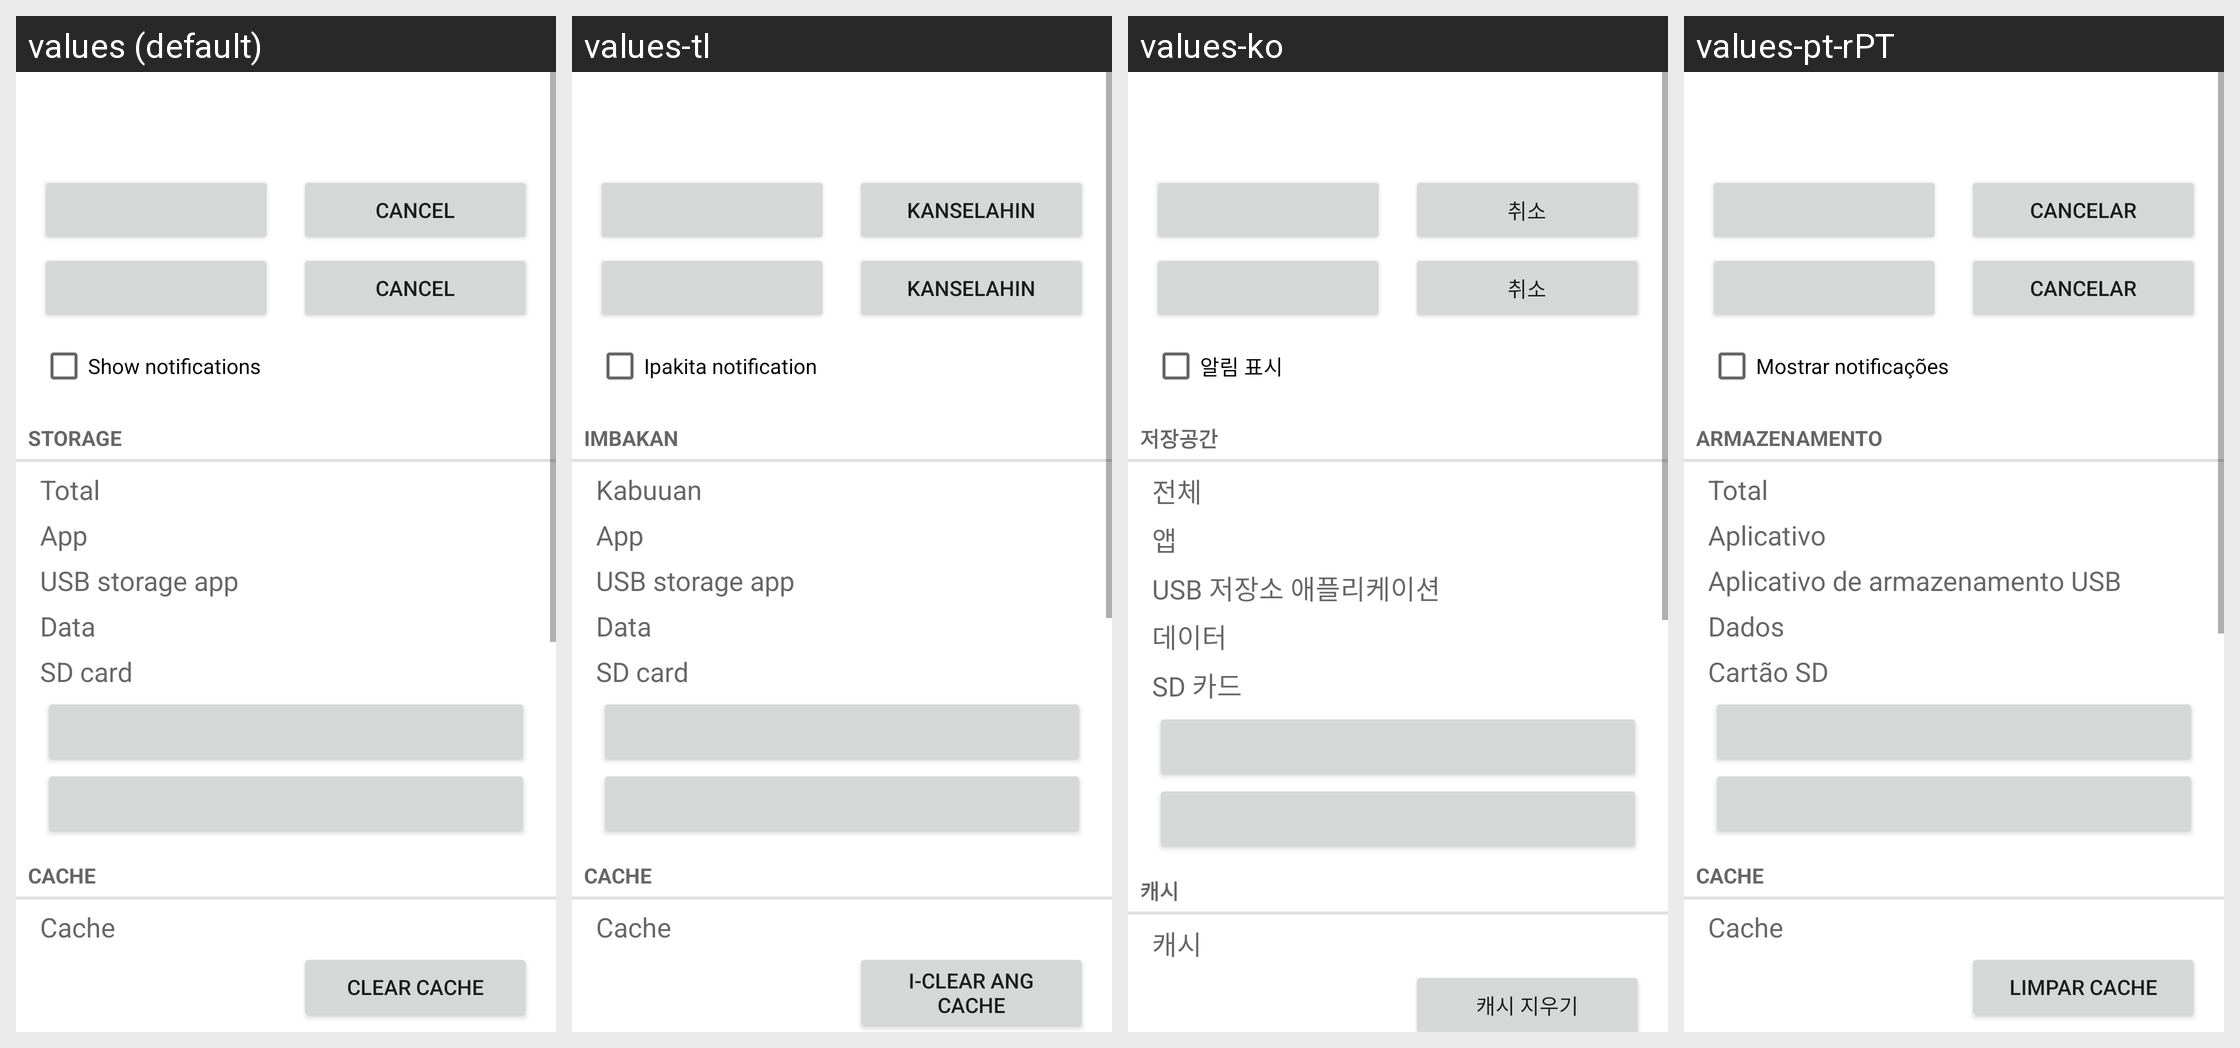

The same Android screen rendered under several of its app's locales, left to right. List the strings drawn on it with the default value and each locale's translation.
Android screen res/layout/installed_app_details.xml rendered under 4 locales, left to right: values (default), values-tl, values-ko, values-pt-rPT. Device: Nexus 5 (rendered at 1080×1920; each locale shown at half size, 540×960, under a caption strip naming it); theme Theme.MaterialComponents.DayNight.NoActionBar.
Other locales in the repository, not shown: values-cs, values-de, values-el, values-en-rGB, values-es, values-fa, values-fr, values-hu, values-in, values-it, values-iw, values-ms, values-nl, values-pl, values-pt, values-ro, values-ru, values-sk, values-sl, values-tr, values-vi, values-zh-rCN, values-zh-rTW.
Strings drawn on this screen, with the default value and each locale's value (text and hints the layout hard-codes, and strings that could not be matched under every locale, appear in the picture but are not listed):

app_notifications_switch_label
  values: Show notifications
  values-tl: Ipakita notification
  values-ko: 알림 표시
  values-pt-rPT: Mostrar notificações

storage_label
  values: Storage
  values-tl: Imbakan
  values-ko: 저장공간
  values-pt-rPT: Armazenamento

total_size_label
  values: Total
  values-tl: Kabuuan
  values-ko: 전체
  values-pt-rPT: Total

data_size_label
  values: Data
  values-tl: Data
  values-ko: 데이터
  values-pt-rPT: Dados

external_data_size_label
  values: SD card
  values-tl: SD card
  values-ko: SD 카드
  values-pt-rPT: Cartão SD

cache_header_label
  values: Cache
  values-tl: Cache
  values-ko: 캐시
  values-pt-rPT: Cache

cache_size_label
  values: Cache
  values-tl: Cache
  values-ko: 캐시
  values-pt-rPT: Cache

clear_cache_btn_text
  values: Clear cache
  values-tl: I-clear ang cache
  values-ko: 캐시 지우기
  values-pt-rPT: Limpar cache

cancel
  values: Cancel
  values-tl: Kanselahin
  values-ko: 취소
  values-pt-rPT: Cancelar
